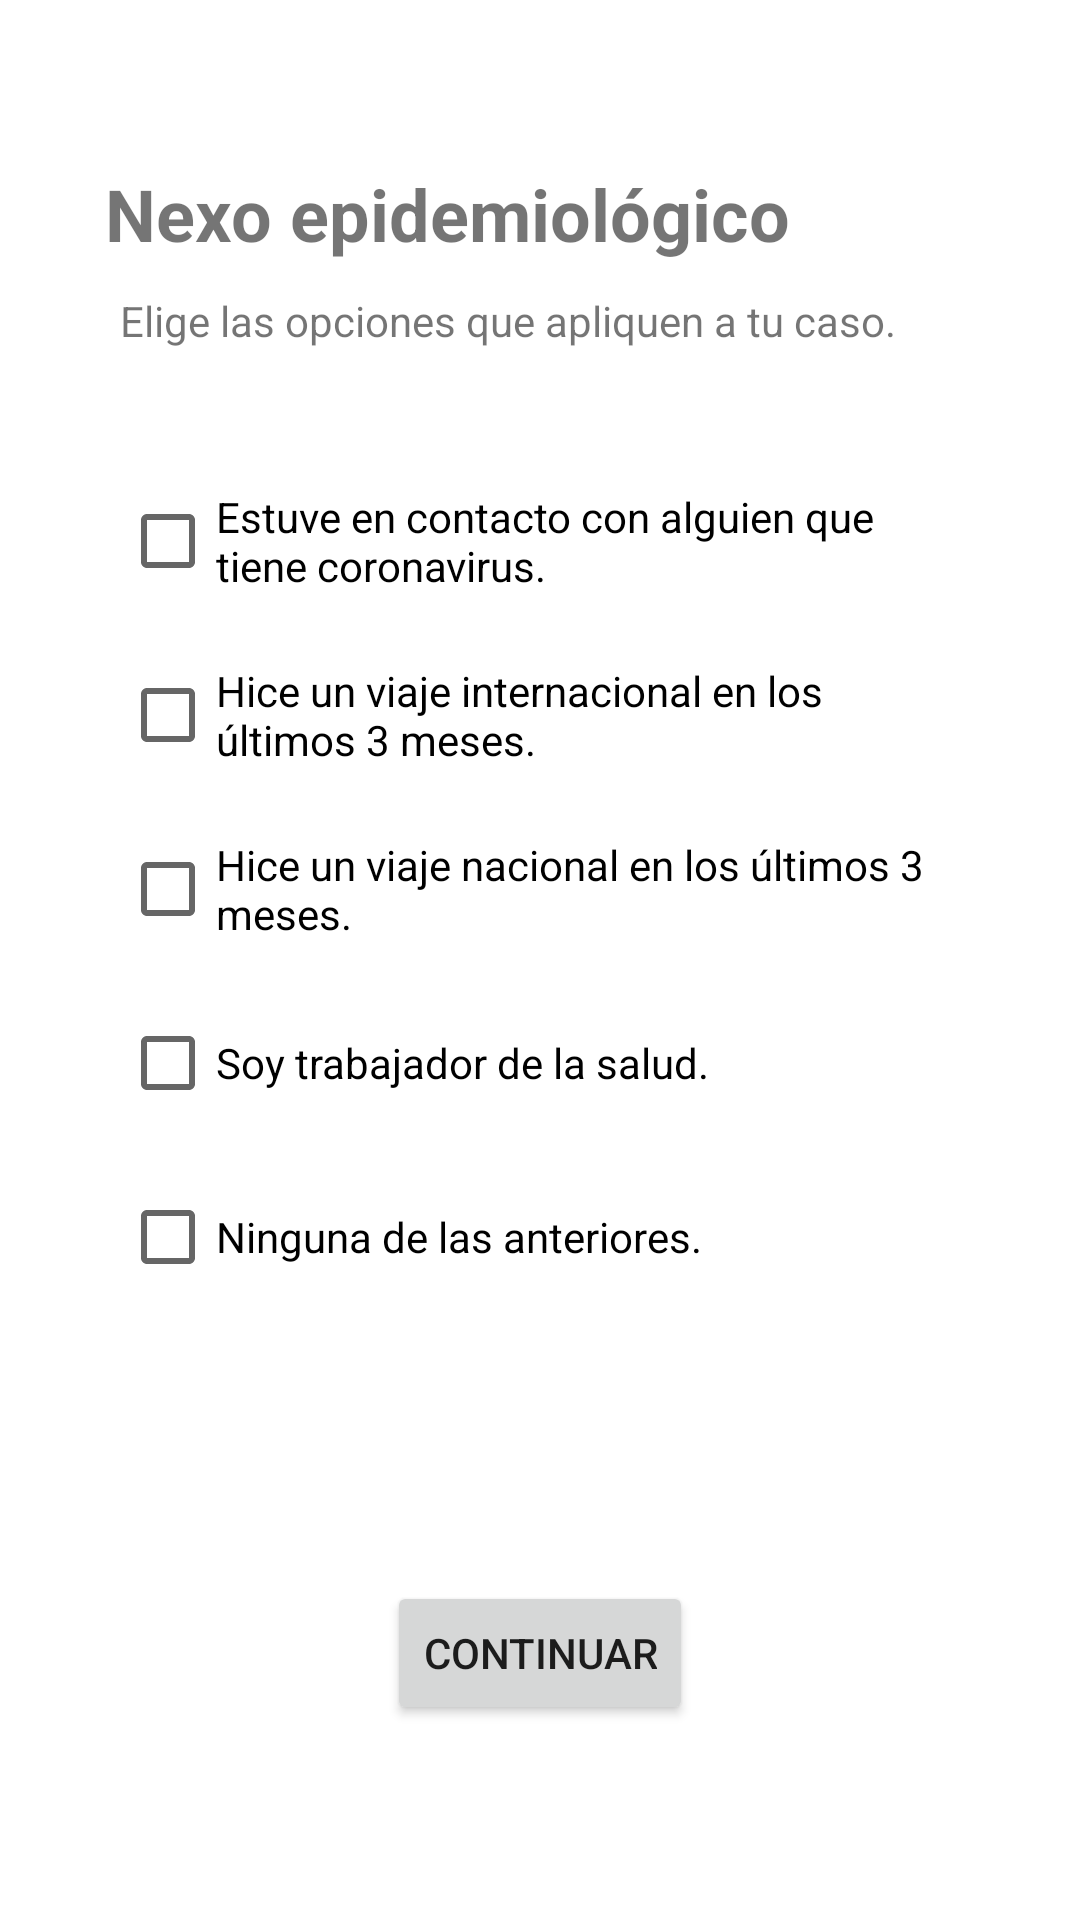

Layout XML and referenced resources for this Android screen:
<!-- AndroidManifest.xml: application theme Theme.QuizUnoEco -->
<!-- res/layout/nexo.xml -->
<?xml version="1.0" encoding="utf-8"?>
<androidx.constraintlayout.widget.ConstraintLayout
    xmlns:android="http://schemas.android.com/apk/res/android"
    xmlns:app="http://schemas.android.com/apk/res-auto"
    xmlns:tools="http://schemas.android.com/tools"
    android:layout_width="match_parent"
    android:layout_height="match_parent">

    <CheckBox
        android:id="@+id/checkB5"
        android:layout_width="0dp"
        android:layout_height="wrap_content"
        android:layout_marginStart="40dp"
        android:layout_marginTop="10dp"
        android:layout_marginEnd="40dp"
        android:text="Ninguna de las anteriores."
        app:layout_constraintEnd_toEndOf="parent"
        app:layout_constraintHorizontal_bias="1.0"
        app:layout_constraintStart_toStartOf="parent"
        app:layout_constraintTop_toBottomOf="@+id/checkB4" />

    <CheckBox
        android:id="@+id/checkB4"
        android:layout_width="0dp"
        android:layout_height="wrap_content"
        android:layout_marginStart="40dp"
        android:layout_marginTop="10dp"
        android:layout_marginEnd="40dp"
        android:text="Soy trabajador de la salud."
        app:layout_constraintEnd_toEndOf="parent"
        app:layout_constraintHorizontal_bias="0.0"
        app:layout_constraintStart_toStartOf="parent"
        app:layout_constraintTop_toBottomOf="@+id/checkB3" />

    <TextView
        android:id="@+id/textView3"
        android:layout_width="wrap_content"
        android:layout_height="wrap_content"
        android:layout_marginStart="35dp"
        android:layout_marginTop="55dp"
        android:text="Nexo epidemiológico"
        android:textSize="24sp"
        android:textStyle="bold"
        app:layout_constraintStart_toStartOf="parent"
        app:layout_constraintTop_toTopOf="parent" />

    <TextView
        android:id="@+id/textView4"
        android:layout_width="wrap_content"
        android:layout_height="wrap_content"
        android:layout_marginStart="40dp"
        android:layout_marginTop="10dp"
        android:text="Elige las opciones que apliquen a tu caso."
        app:layout_constraintStart_toStartOf="parent"
        app:layout_constraintTop_toBottomOf="@+id/textView3" />

    <Button
        android:id="@+id/sigBtn"
        android:layout_width="wrap_content"
        android:layout_height="wrap_content"
        android:layout_marginBottom="65dp"
        android:text="Continuar"
        app:layout_constraintBottom_toBottomOf="parent"
        app:layout_constraintEnd_toEndOf="parent"
        app:layout_constraintStart_toStartOf="parent" />

    <CheckBox
        android:id="@+id/checkB1"
        android:layout_width="0dp"
        android:layout_height="wrap_content"
        android:layout_marginStart="40dp"
        android:layout_marginTop="40dp"
        android:layout_marginEnd="40dp"
        android:text="Estuve en contacto con alguien que tiene coronavirus."
        app:layout_constraintEnd_toEndOf="parent"
        app:layout_constraintStart_toStartOf="parent"
        app:layout_constraintTop_toBottomOf="@+id/textView4" />

    <CheckBox
        android:id="@+id/checkB2"
        android:layout_width="0dp"
        android:layout_height="wrap_content"
        android:layout_marginStart="40dp"
        android:layout_marginTop="10dp"
        android:layout_marginEnd="40dp"
        android:text="Hice un viaje internacional en los últimos 3 meses."
        app:layout_constraintEnd_toEndOf="parent"
        app:layout_constraintStart_toStartOf="parent"
        app:layout_constraintTop_toBottomOf="@+id/checkB1" />

    <CheckBox
        android:id="@+id/checkB3"
        android:layout_width="0dp"
        android:layout_height="wrap_content"
        android:layout_marginStart="40dp"
        android:layout_marginTop="10dp"
        android:layout_marginEnd="40dp"
        android:text="Hice un viaje nacional en los últimos 3 meses."
        app:layout_constraintEnd_toEndOf="parent"
        app:layout_constraintHorizontal_bias="0.0"
        app:layout_constraintStart_toStartOf="parent"
        app:layout_constraintTop_toBottomOf="@+id/checkB2" />

</androidx.constraintlayout.widget.ConstraintLayout>
<!-- resources referenced by this layout -->
<resources>
  <style name="Theme.QuizUnoEco" parent="Theme.MaterialComponents.DayNight.NoActionBar">
          
          <item name="colorPrimary">@color/purple_500</item>
          <item name="colorPrimaryVariant">@color/purple_700</item>
          <item name="colorOnPrimary">@color/white</item>
          
          <item name="colorSecondary">@color/teal_200</item>
          <item name="colorSecondaryVariant">@color/teal_700</item>
          <item name="colorOnSecondary">@color/black</item>
          
          <item name="android:statusBarColor" tools:targetApi="l">?attr/colorPrimaryVariant</item>
          
      </style>
  <!-- not gathered from this repository: default colours our renderer supplied (Android Studio template values) -->
  <color name="purple_500">#FF6200EE</color>
  <color name="purple_700">#FF3700B3</color>
  <color name="teal_200">#FF03DAC5</color>
  <color name="teal_700">#FF018786</color>
  <color name="black">#FF000000</color>
  <color name="white">#FFFFFFFF</color>
</resources>
